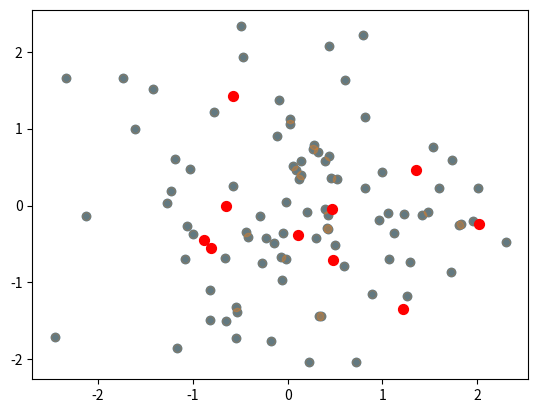

Reproduce this figure in Python.
# Python code
some_variable = 0
for i in range(0,10):
    some_variable += i
    
print(some_variable)

L = list(range(0,10))

L


L[0]

type(L[0])

LM=[1,"cos", False]

for item in LM:
    print(type(item))

import numpy as np

# intialize the numeric vector,
np.array([1, 2, 3, 4, 5])

np.array([1,2,3], dtype='int')


np.array([[1,2,3],[4,5,6],[7,8,9]], dtype='float32')

np.ones((3,3))

np.full((3,3),3.14)

# Create an array of ten values evenly spaced between 0 and 1
np.linspace(0, 1, 10)

np.arange(0, 20, 2)

# Create a 3x3 array of normally distributed random values
# with mean 0 and standard deviation 1
np.random.normal(0, 1, (3, 3))

# Create a 3x3 ID matrix
np.eye(3)

import numpy as np
np.random.seed(0)

matrix2D = np.random.randint(2,size=(3,3))

print("ndim: ", matrix2D.ndim)
print("shape:", matrix2D.shape)
print("size: ", matrix2D.size)
print("type: ", matrix2D.dtype)

matrix2D[2,2]

np.diag(matrix2D)

matrix2D

matrix2D[:,:1]

matrix2D[:1,:]

matrix2D[:,2:]

matrix2D

matrix2D[::-1,:]

matrix2D[:,::-1]

matrix2D

row = np.array([2, 1, 0])
col = np.array([1, 0, 2])
matrix2D[row, col]

matrix2D[row,col]=np.array([0,0,0])

matrix2D


mean = [0, 0]
cov = [[1, 0],
       [0, 1]]
X = np.random.multivariate_normal(mean, cov, 100)
X.shape

%matplotlib inline
import matplotlib.pyplot as plotter

plotter.scatter(X[:, 0], X[:, 1]);

indices = np.random.choice(X.shape[0], 10, replace=False)
indices

selection = X[indices]  # fancy indexing here
selection.shape

plotter.scatter(X[:, 0], X[:, 1], alpha=0.3)
plotter.scatter(selection[:, 0], selection[:, 1],
            facecolor='red', s=50);

x = np.array([1, 2, 3, 4 ])

# row vector via reshape
x.reshape((2, 2))


x

x.reshape(4,1)

x[:,np.newaxis]

x=np.array([1,2,3])
y=np.array([4,5,6])

np.concatenate([x,y])

X = np.array([[1, 2, 3],
                 [4, 5, 6]])

np.concatenate([X,X])

np.transpose(np.concatenate([X,X]))

x = np.array([1, 2, 3])
y = np.array([[4, 5, 6],
                 [7, 8, 9]])


np.vstack([x, y])

z = np.array([[1],
              [1]])
np.hstack([y, z])

full = [1, 2, 3, 0, 0, 3, 2, 1]
p1, p2, p3 = np.split(full, [3, 5])
print(p1, p2, p3)

matrix2D = np.random.randint(2,size=(4,4))

matrix2D

upper, lower = np.vsplit(matrix2D, [2])
print("upper: ", upper)

print("lower:", lower)

left, right = np.hsplit(matrix2D, [2])
print("left:",left)
print("right", right)

name = ['Alice', 'Bob', 'Cathy', 'Doug']
age = [25, 45, 37, 19]
weight = [55.0, 85.5, 68.0, 61.5]

# Use a compound data type for structured arrays
data = np.zeros(4, dtype={'names':('name', 'age', 'weight'),
                          'formats':('U10', 'i4', 'f8')})
print(data.dtype)

data['name'] = name
data['age'] = age
data['weight'] = weight
print(data)

# Get all names
data['name']

# Get first row of data
data[0]

# Get the names
data[:]['name']

# Get names where age is under 30
data[data['age'] < 30]['name']